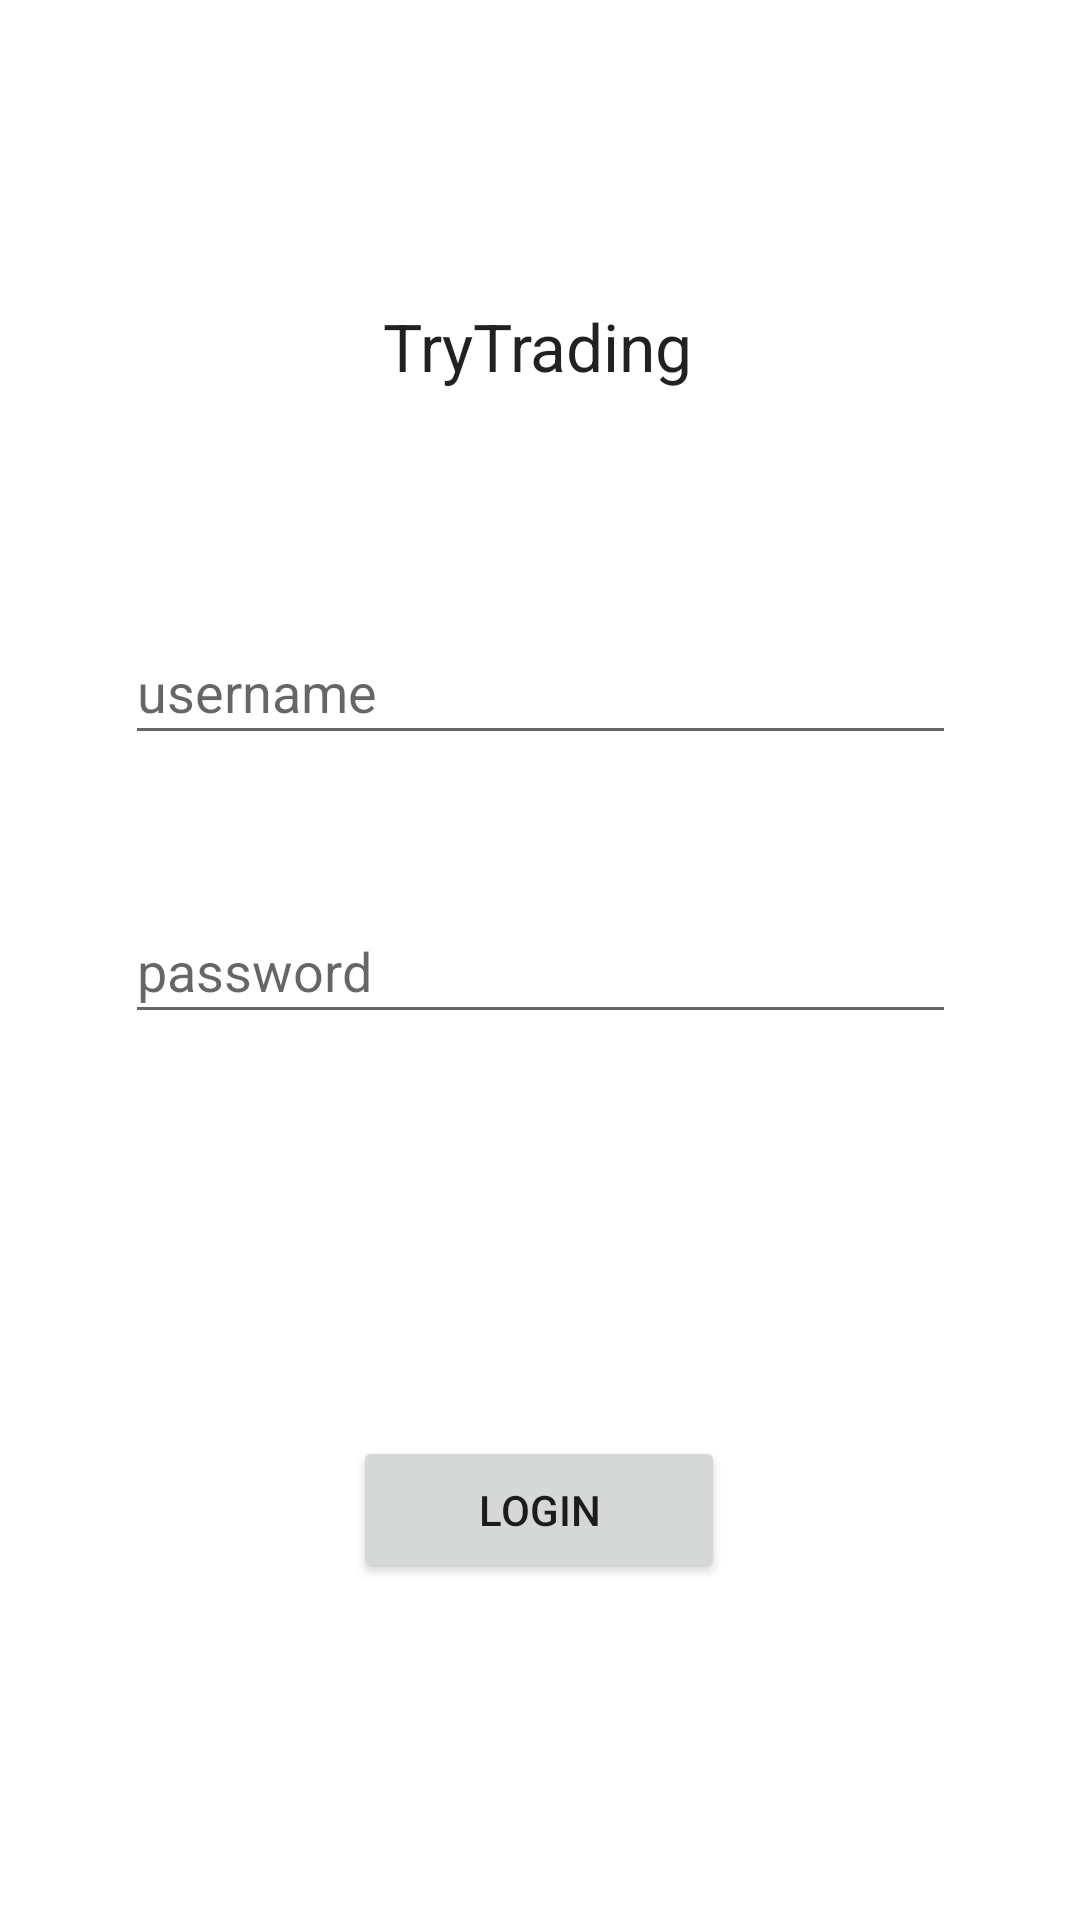

The Android layout XML behind this screen, and the referenced resources:
<!-- AndroidManifest.xml: application theme Theme.TryTradingFrontend -->
<!-- res/layout/activity_main.xml -->
<?xml version="1.0" encoding="utf-8"?>
<androidx.constraintlayout.widget.ConstraintLayout xmlns:android="http://schemas.android.com/apk/res/android"
    xmlns:app="http://schemas.android.com/apk/res-auto"
    xmlns:tools="http://schemas.android.com/tools"
    android:layout_width="match_parent"
    android:layout_height="match_parent"
    tools:context=".MainActivity">

    <com.google.android.material.textfield.TextInputEditText
        android:id="@+id/editText2"
        android:layout_width="277dp"
        android:layout_height="45dp"
        android:layout_marginBottom="73dp"
        android:layout_marginEnd="67dp"
        android:layout_marginStart="67dp"
        android:layout_marginTop="24dp"
        android:hint="@string/password"
        app:layout_constraintBottom_toTopOf="@+id/loginButton"
        app:layout_constraintEnd_toEndOf="parent"
        app:layout_constraintStart_toStartOf="parent"
        app:layout_constraintTop_toBottomOf="@+id/editText" />

    <com.google.android.material.textfield.TextInputEditText
        android:id="@+id/editText"
        android:layout_width="277dp"
        android:layout_height="45dp"
        android:layout_marginBottom="24dp"
        android:layout_marginEnd="67dp"
        android:layout_marginStart="67dp"
        android:layout_marginTop="151dp"
        android:hint="@string/username"
        app:layout_constraintBottom_toTopOf="@+id/editText2"
        app:layout_constraintEnd_toEndOf="parent"
        app:layout_constraintStart_toStartOf="parent"
        app:layout_constraintTop_toBottomOf="@+id/textView" />

    <TextView
        android:id="@+id/textView"
        android:layout_width="wrap_content"
        android:layout_height="wrap_content"
        android:text="@string/app_name"
        android:textAppearance="@style/TextAppearance.AppCompat.Large"
        app:layout_constraintBottom_toBottomOf="parent"
        app:layout_constraintHorizontal_bias="0.498"
        app:layout_constraintLeft_toLeftOf="parent"
        app:layout_constraintRight_toRightOf="parent"
        app:layout_constraintTop_toTopOf="parent"
        app:layout_constraintVertical_bias="0.165" />

    <Button
        android:id="@+id/loginButton"
        android:layout_width="124dp"
        android:layout_height="49dp"
        android:layout_marginBottom="187dp"
        android:layout_marginEnd="144dp"
        android:layout_marginStart="143dp"
        android:layout_marginTop="61dp"
        android:text="@string/login"
        app:layout_constraintBottom_toBottomOf="parent"
        app:layout_constraintEnd_toEndOf="parent"
        app:layout_constraintStart_toStartOf="parent"
        app:layout_constraintTop_toBottomOf="@+id/editText2" />

</androidx.constraintlayout.widget.ConstraintLayout>
<!-- resources referenced by this layout -->
<resources>
  <string name="app_name">TryTrading</string>
  <string name="login">Login</string>
  <string name="password">password</string>
  <string name="username">username</string>
  <style name="Theme.TryTradingFrontend" parent="Theme.MaterialComponents.DayNight.DarkActionBar">
          
          <item name="colorPrimary">@color/purple_500</item>
          <item name="colorPrimaryVariant">@color/purple_700</item>
          <item name="colorOnPrimary">@color/white</item>
          
          <item name="colorSecondary">@color/teal_200</item>
          <item name="colorSecondaryVariant">@color/teal_700</item>
          <item name="colorOnSecondary">@color/black</item>
          
          <item name="android:statusBarColor" tools:targetApi="l">?attr/colorPrimaryVariant</item>
          
      </style>
  <!-- not gathered from this repository: default colours our renderer supplied (Android Studio template values) -->
  <color name="purple_500">#FF6200EE</color>
  <color name="purple_700">#FF3700B3</color>
  <color name="teal_200">#FF03DAC5</color>
  <color name="teal_700">#FF018786</color>
  <color name="black">#FF000000</color>
  <color name="white">#FFFFFFFF</color>
</resources>
